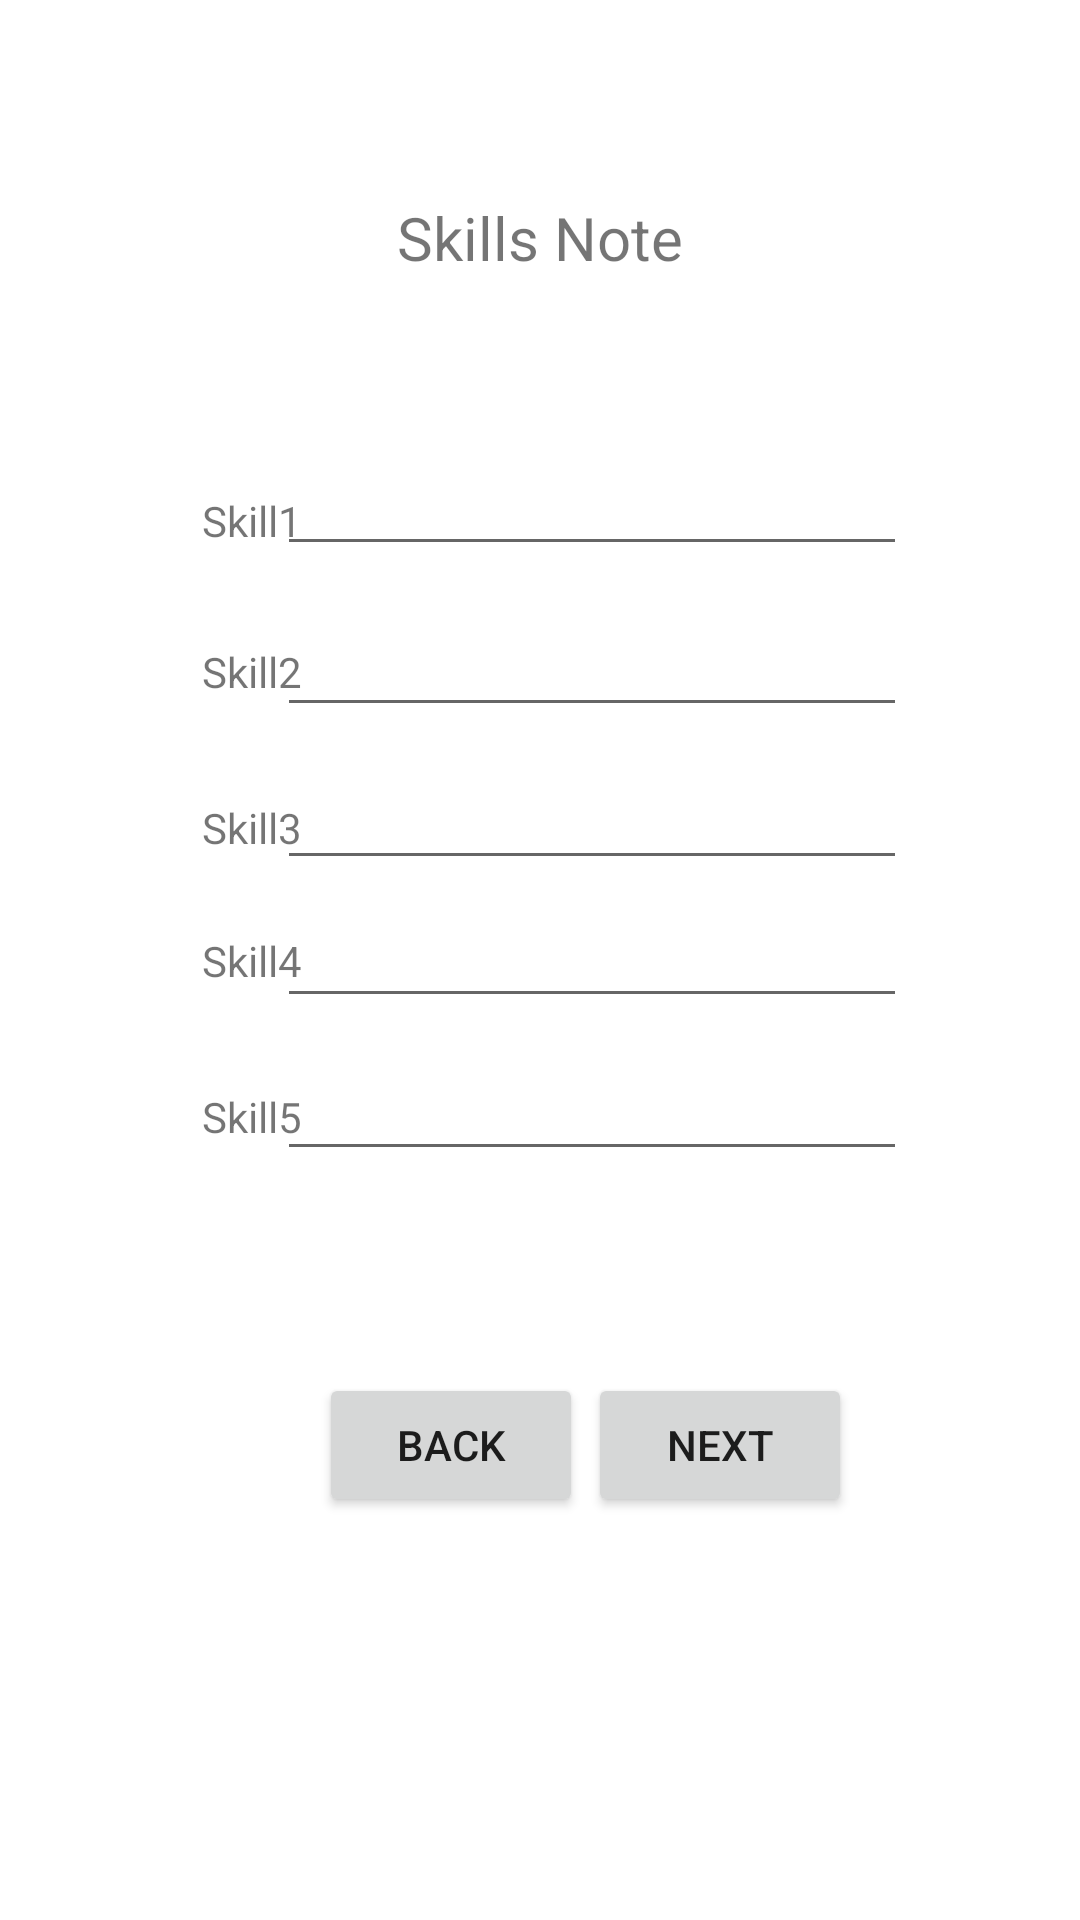

Android layout source for this screen:
<!-- AndroidManifest.xml: application theme Theme.MAR_4PageAct -->
<!-- res/layout/activity_skills.xml -->
<?xml version="1.0" encoding="utf-8"?>
<androidx.constraintlayout.widget.ConstraintLayout xmlns:android="http://schemas.android.com/apk/res/android"
    xmlns:app="http://schemas.android.com/apk/res-auto"
    xmlns:tools="http://schemas.android.com/tools"
    android:layout_width="match_parent"
    android:layout_height="match_parent"
    tools:context=".Skills">

    <EditText
        android:id="@+id/s1EditText"
        android:layout_width="wrap_content"
        android:layout_height="wrap_content"
        android:ems="10"
        android:inputType="textPersonName"
        app:layout_constraintBottom_toBottomOf="parent"
        app:layout_constraintEnd_toEndOf="parent"
        app:layout_constraintHorizontal_bias="0.616"
        app:layout_constraintStart_toStartOf="parent"
        app:layout_constraintTop_toTopOf="parent"
        app:layout_constraintVertical_bias="0.246" />

    <TextView
        android:id="@+id/textView13"
        android:layout_width="wrap_content"
        android:layout_height="wrap_content"
        android:text="Skills Note"
        android:textSize="20sp"
        app:layout_constraintBottom_toBottomOf="parent"
        app:layout_constraintEnd_toEndOf="parent"
        app:layout_constraintStart_toStartOf="parent"
        app:layout_constraintTop_toTopOf="parent"
        app:layout_constraintVertical_bias="0.107" />

    <TextView
        android:id="@+id/textView14"
        android:layout_width="wrap_content"
        android:layout_height="wrap_content"
        android:text="Skill1"
        app:layout_constraintBottom_toBottomOf="parent"
        app:layout_constraintEnd_toEndOf="parent"
        app:layout_constraintHorizontal_bias="0.206"
        app:layout_constraintStart_toStartOf="parent"
        app:layout_constraintTop_toTopOf="parent"
        app:layout_constraintVertical_bias="0.264" />

    <TextView
        android:id="@+id/textView15"
        android:layout_width="wrap_content"
        android:layout_height="wrap_content"
        android:text="Skill2"
        app:layout_constraintBottom_toBottomOf="parent"
        app:layout_constraintEnd_toEndOf="parent"
        app:layout_constraintHorizontal_bias="0.206"
        app:layout_constraintStart_toStartOf="parent"
        app:layout_constraintTop_toTopOf="parent"
        app:layout_constraintVertical_bias="0.345" />

    <TextView
        android:id="@+id/textView16"
        android:layout_width="wrap_content"
        android:layout_height="wrap_content"
        android:text="Skill3"
        app:layout_constraintBottom_toBottomOf="parent"
        app:layout_constraintEnd_toEndOf="parent"
        app:layout_constraintHorizontal_bias="0.206"
        app:layout_constraintStart_toStartOf="parent"
        app:layout_constraintTop_toTopOf="parent"
        app:layout_constraintVertical_bias="0.429" />

    <TextView
        android:id="@+id/textView17"
        android:layout_width="wrap_content"
        android:layout_height="wrap_content"
        android:text="Skill4"
        app:layout_constraintBottom_toBottomOf="parent"
        app:layout_constraintEnd_toEndOf="parent"
        app:layout_constraintHorizontal_bias="0.206"
        app:layout_constraintStart_toStartOf="parent"
        app:layout_constraintTop_toTopOf="parent" />

    <TextView
        android:id="@+id/textView18"
        android:layout_width="wrap_content"
        android:layout_height="wrap_content"
        android:text="Skill5"
        app:layout_constraintBottom_toBottomOf="parent"
        app:layout_constraintEnd_toEndOf="parent"
        app:layout_constraintHorizontal_bias="0.206"
        app:layout_constraintStart_toStartOf="parent"
        app:layout_constraintTop_toTopOf="parent"
        app:layout_constraintVertical_bias="0.584" />

    <EditText
        android:id="@+id/s2EditText"
        android:layout_width="wrap_content"
        android:layout_height="wrap_content"
        android:ems="10"
        android:inputType="textPersonName"
        app:layout_constraintBottom_toBottomOf="parent"
        app:layout_constraintEnd_toEndOf="parent"
        app:layout_constraintHorizontal_bias="0.616"
        app:layout_constraintStart_toStartOf="parent"
        app:layout_constraintTop_toTopOf="parent"
        app:layout_constraintVertical_bias="0.336" />

    <EditText
        android:id="@+id/s5EditText"
        android:layout_width="wrap_content"
        android:layout_height="wrap_content"
        android:ems="10"
        android:inputType="textPersonName"
        app:layout_constraintBottom_toBottomOf="parent"
        app:layout_constraintEnd_toEndOf="parent"
        app:layout_constraintHorizontal_bias="0.616"
        app:layout_constraintStart_toStartOf="parent"
        app:layout_constraintTop_toTopOf="parent"
        app:layout_constraintVertical_bias="0.583" />

    <EditText
        android:id="@+id/s4EditText"
        android:layout_width="wrap_content"
        android:layout_height="wrap_content"
        android:ems="10"
        android:inputType="textPersonName"
        app:layout_constraintBottom_toBottomOf="parent"
        app:layout_constraintEnd_toEndOf="parent"
        app:layout_constraintHorizontal_bias="0.616"
        app:layout_constraintStart_toStartOf="parent"
        app:layout_constraintTop_toTopOf="parent"
        app:layout_constraintVertical_bias="0.498" />

    <EditText
        android:id="@+id/s3EditText"
        android:layout_width="wrap_content"
        android:layout_height="wrap_content"
        android:ems="10"
        android:inputType="textPersonName"
        app:layout_constraintBottom_toBottomOf="parent"
        app:layout_constraintEnd_toEndOf="parent"
        app:layout_constraintHorizontal_bias="0.616"
        app:layout_constraintStart_toStartOf="parent"
        app:layout_constraintTop_toTopOf="parent"
        app:layout_constraintVertical_bias="0.421" />

    <Button
        android:id="@+id/BackButton2"
        android:layout_width="wrap_content"
        android:layout_height="wrap_content"
        android:text="Back"
        app:layout_constraintBottom_toBottomOf="parent"
        app:layout_constraintEnd_toEndOf="parent"
        app:layout_constraintHorizontal_bias="0.391"
        app:layout_constraintStart_toStartOf="parent"
        app:layout_constraintTop_toTopOf="parent"
        app:layout_constraintVertical_bias="0.773" />

    <Button
        android:id="@+id/NextButton3"
        android:layout_width="wrap_content"
        android:layout_height="wrap_content"
        android:text="Next"
        app:layout_constraintBottom_toBottomOf="parent"
        app:layout_constraintEnd_toEndOf="parent"
        app:layout_constraintHorizontal_bias="0.721"
        app:layout_constraintStart_toStartOf="parent"
        app:layout_constraintTop_toTopOf="parent"
        app:layout_constraintVertical_bias="0.773" />
</androidx.constraintlayout.widget.ConstraintLayout>
<!-- resources referenced by this layout -->
<resources>
  <style name="Theme.MAR_4PageAct" parent="Theme.MaterialComponents.DayNight.DarkActionBar">
          
          <item name="colorPrimary">@color/purple_500</item>
          <item name="colorPrimaryVariant">@color/purple_700</item>
          <item name="colorOnPrimary">@color/white</item>
          
          <item name="colorSecondary">@color/teal_200</item>
          <item name="colorSecondaryVariant">@color/teal_700</item>
          <item name="colorOnSecondary">@color/black</item>
          
          <item name="android:statusBarColor" tools:targetApi="l">?attr/colorPrimaryVariant</item>
          
      </style>
  <!-- not gathered from this repository: default colours our renderer supplied (Android Studio template values) -->
  <color name="purple_500">#FF6200EE</color>
  <color name="purple_700">#FF3700B3</color>
  <color name="teal_200">#FF03DAC5</color>
  <color name="teal_700">#FF018786</color>
  <color name="black">#FF000000</color>
  <color name="white">#FFFFFFFF</color>
</resources>
